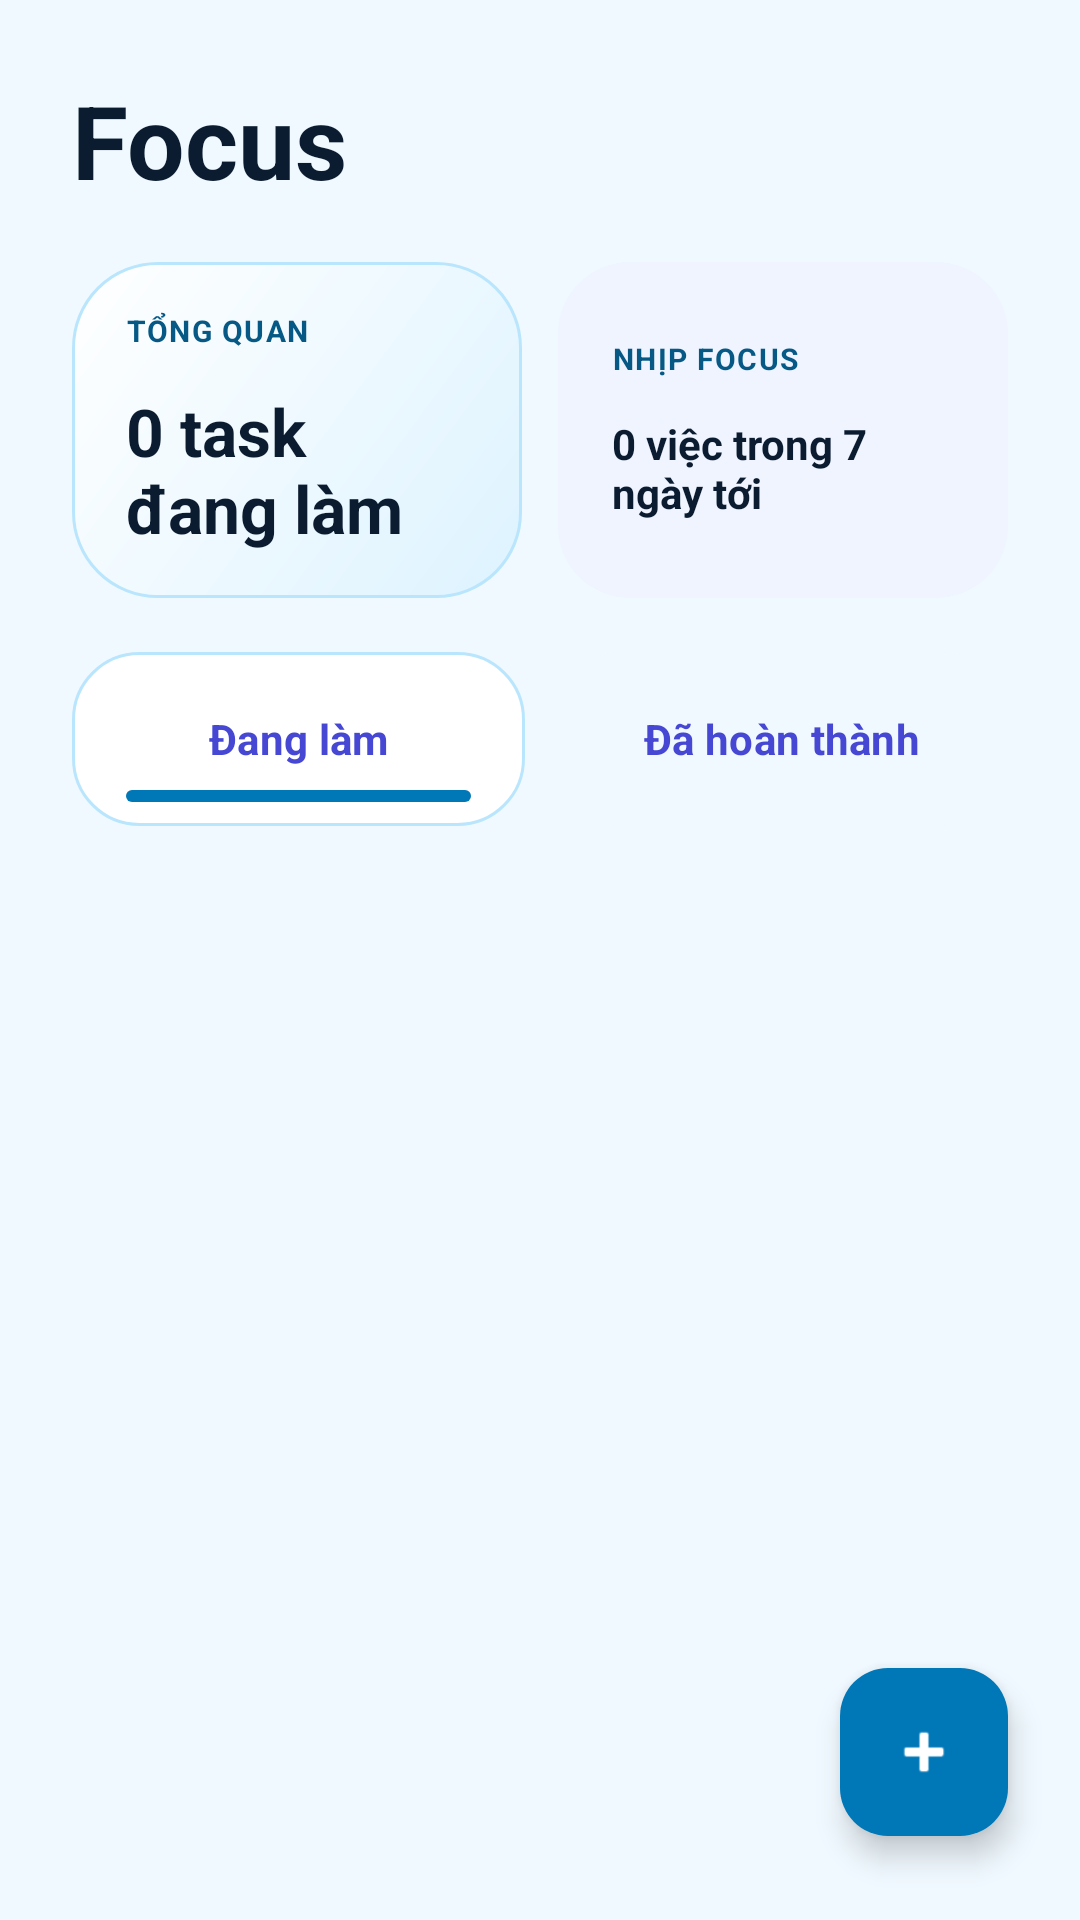

Produce the Android XML layout that renders to this screen, including the resource entries it uses.
<!-- AndroidManifest.xml: application theme Theme.FocusLife -->
<!-- res/layout/fragment_focus_tasks.xml -->
<?xml version="1.0" encoding="utf-8"?>
<androidx.constraintlayout.widget.ConstraintLayout xmlns:android="http://schemas.android.com/apk/res/android"
    xmlns:app="http://schemas.android.com/apk/res-auto"
    android:layout_width="match_parent"
    android:layout_height="match_parent"
    android:background="@color/focus_ocean_pale">

    <LinearLayout
        android:id="@+id/layoutFocusHeader"
        android:layout_width="0dp"
        android:layout_height="wrap_content"
        android:orientation="vertical"
        android:paddingStart="24dp"
        android:paddingTop="24dp"
        android:paddingEnd="24dp"
        android:paddingBottom="8dp"
        app:layout_constraintEnd_toEndOf="parent"
        app:layout_constraintStart_toStartOf="parent"
        app:layout_constraintTop_toTopOf="parent">

        <TextView
            android:id="@+id/tvFocusGreeting"
            android:layout_width="wrap_content"
            android:layout_height="wrap_content"
            android:text="Focus"
            android:textColor="@color/on_surface"
            android:textSize="34sp"
            android:textStyle="bold" />

        <LinearLayout
            android:layout_width="match_parent"
            android:layout_height="wrap_content"
            android:layout_marginTop="18dp"
            android:orientation="horizontal">

            <LinearLayout
                android:layout_width="0dp"
                android:layout_height="112dp"
                android:layout_weight="1"
                android:background="@drawable/bg_focus_header_card"
                android:gravity="center_vertical"
                android:orientation="vertical"
                android:paddingStart="18dp"
                android:paddingTop="16dp"
                android:paddingEnd="18dp"
                android:paddingBottom="16dp">

                <TextView
                    android:layout_width="wrap_content"
                    android:layout_height="wrap_content"
                    android:letterSpacing="0.05"
                    android:text="TỔNG QUAN"
                    android:textColor="@color/focus_ocean_dark"
                    android:textSize="10sp"
                    android:textStyle="bold" />

                <TextView
                    android:id="@+id/tvFocusStatsPrimary"
                    android:layout_width="match_parent"
                    android:layout_height="wrap_content"
                    android:layout_marginTop="12dp"
                    android:text="0 task đang làm"
                    android:textColor="@color/on_surface"
                    android:textSize="22sp"
                    android:textStyle="bold" />
            </LinearLayout>

            <LinearLayout
                android:layout_width="0dp"
                android:layout_height="112dp"
                android:layout_marginStart="12dp"
                android:layout_weight="1"
                android:background="@drawable/bg_focus_stats_soft"
                android:gravity="center_vertical"
                android:orientation="vertical"
                android:paddingStart="18dp"
                android:paddingTop="16dp"
                android:paddingEnd="18dp"
                android:paddingBottom="16dp">

                <TextView
                    android:layout_width="wrap_content"
                    android:layout_height="wrap_content"
                    android:letterSpacing="0.05"
                    android:text="NHỊP FOCUS"
                    android:textColor="@color/focus_ocean_dark"
                    android:textSize="10sp"
                    android:textStyle="bold" />

                <TextView
                    android:id="@+id/tvFocusStatsSecondary"
                    android:layout_width="match_parent"
                    android:layout_height="wrap_content"
                    android:layout_marginTop="12dp"
                    android:text="0 việc trong 7 ngày tới"
                    android:textColor="@color/on_surface"
                    android:textSize="14sp"
                    android:textStyle="bold" />
            </LinearLayout>
        </LinearLayout>

        <LinearLayout
            android:layout_width="match_parent"
            android:layout_height="58dp"
            android:layout_marginTop="18dp"
            android:orientation="horizontal">

            <com.google.android.material.button.MaterialButton
                android:id="@+id/btnFocusActive"
                style="@style/Widget.Material3.Button.TextButton"
                android:layout_width="0dp"
                android:layout_height="match_parent"
                android:layout_weight="1"
                android:background="@drawable/bg_focus_tab_selected"
                android:insetTop="0dp"
                android:insetBottom="0dp"
                android:text="Đang làm"
                android:textAllCaps="false"
                android:textSize="14sp"
                android:textStyle="bold"
                app:backgroundTint="@null" />

            <com.google.android.material.button.MaterialButton
                android:id="@+id/btnFocusCompleted"
                style="@style/Widget.Material3.Button.TextButton"
                android:layout_width="0dp"
                android:layout_height="match_parent"
                android:layout_marginStart="10dp"
                android:layout_weight="1"
                android:background="@drawable/bg_focus_tab_unselected"
                android:insetTop="0dp"
                android:insetBottom="0dp"
                android:text="Đã hoàn thành"
                android:textAllCaps="false"
                android:textSize="14sp"
                android:textStyle="bold"
                app:backgroundTint="@null" />
        </LinearLayout>

        <LinearLayout
            android:id="@+id/layoutFocusSelection"
            android:layout_width="match_parent"
            android:layout_height="wrap_content"
            android:layout_marginTop="14dp"
            android:background="@drawable/bg_focus_selection"
            android:gravity="center_vertical"
            android:orientation="horizontal"
            android:padding="14dp"
            android:visibility="gone">

            <TextView
                android:id="@+id/tvSelectionCount"
                android:layout_width="0dp"
                android:layout_height="wrap_content"
                android:layout_weight="1"
                android:text="0 task đang được chọn"
                android:textColor="@color/on_surface"
                android:textStyle="bold" />

            <com.google.android.material.button.MaterialButton
                android:id="@+id/btnCancelSelection"
                style="@style/Widget.Material3.Button.TextButton"
                android:layout_width="wrap_content"
                android:layout_height="wrap_content"
                android:text="Bỏ chọn"
                android:textColor="@color/focus_ocean" />

            <com.google.android.material.button.MaterialButton
                android:id="@+id/btnDeleteSelected"
                style="@style/Widget.Material3.Button"
                android:layout_width="wrap_content"
                android:layout_height="wrap_content"
                android:layout_marginStart="8dp"
                android:text="Xóa"
                app:backgroundTint="@color/focus_ocean" />
        </LinearLayout>
    </LinearLayout>

    <androidx.recyclerview.widget.RecyclerView
        android:id="@+id/rvFocusTasks"
        android:layout_width="0dp"
        android:layout_height="0dp"
        android:clipToPadding="false"
        android:paddingStart="24dp"
        android:paddingTop="10dp"
        android:paddingEnd="24dp"
        android:paddingBottom="104dp"
        app:layout_constraintBottom_toBottomOf="parent"
        app:layout_constraintEnd_toEndOf="parent"
        app:layout_constraintStart_toStartOf="parent"
        app:layout_constraintTop_toBottomOf="@id/layoutFocusHeader" />

    <TextView
        android:id="@+id/tvFocusEmptyState"
        android:layout_width="0dp"
        android:layout_height="wrap_content"
        android:layout_marginStart="34dp"
        android:layout_marginEnd="34dp"
        android:gravity="center"
        android:text="Không còn task đang làm. Nhấn + để tạo task mới."
        android:textColor="@color/on_surface_variant"
        android:textSize="14sp"
        android:visibility="gone"
        app:layout_constraintBottom_toBottomOf="@id/rvFocusTasks"
        app:layout_constraintEnd_toEndOf="@id/rvFocusTasks"
        app:layout_constraintStart_toStartOf="@id/rvFocusTasks"
        app:layout_constraintTop_toTopOf="@id/rvFocusTasks" />

    <com.google.android.material.floatingactionbutton.FloatingActionButton
        android:id="@+id/fabAddTask"
        android:layout_width="wrap_content"
        android:layout_height="wrap_content"
        android:layout_marginEnd="24dp"
        android:layout_marginBottom="28dp"
        android:contentDescription="Thêm task"
        android:src="@android:drawable/ic_input_add"
        app:backgroundTint="@color/focus_ocean"
        app:layout_constraintBottom_toBottomOf="parent"
        app:layout_constraintEnd_toEndOf="parent"
        app:tint="@color/on_primary" />

</androidx.constraintlayout.widget.ConstraintLayout>
<!-- resources referenced by this layout -->
<resources>
  <color name="focus_ocean">#0077B6</color>
  <color name="focus_ocean_dark">#075985</color>
  <color name="focus_ocean_pale">#F0F9FF</color>
  <color name="on_primary">#FFFFFF</color>
  <color name="on_surface">#0B1C30</color>
  <color name="on_surface_variant">#464554</color>
  <!-- drawable bg_focus_header_card (drawable) -->
  <?xml version="1.0" encoding="utf-8"?>
  <shape xmlns:android="http://schemas.android.com/apk/res/android" android:shape="rectangle">
      <gradient
          android:startColor="@color/focus_ocean_soft"
          android:endColor="@color/surface_container_lowest"
          android:angle="135" />
      <stroke android:width="1dp" android:color="@color/focus_ocean_border" />
      <corners android:radius="28dp" />
  </shape>
  <!-- drawable bg_focus_selection (drawable) -->
  <?xml version="1.0" encoding="utf-8"?>
  <shape xmlns:android="http://schemas.android.com/apk/res/android" android:shape="rectangle">
      <solid android:color="@color/focus_selection_bg" />
      <stroke android:width="1dp" android:color="@color/focus_ocean_border" />
      <corners android:radius="22dp" />
  </shape>
  <!-- drawable bg_focus_stats_soft (drawable) -->
  <?xml version="1.0" encoding="utf-8"?>
  <shape xmlns:android="http://schemas.android.com/apk/res/android" android:shape="rectangle">
      <solid android:color="@color/surface_container_low" />
      <corners android:radius="24dp" />
  </shape>
  <!-- drawable bg_focus_tab_selected (drawable) -->
  <?xml version="1.0" encoding="utf-8"?>
  <layer-list xmlns:android="http://schemas.android.com/apk/res/android">
  
      <item>
          <shape android:shape="rectangle">
              <solid android:color="@color/surface_container_lowest" />
              <stroke android:width="1dp" android:color="@color/focus_ocean_border" />
              <corners android:radius="22dp" />
          </shape>
      </item>
  
      <item
          android:bottom="8dp"
          android:gravity="bottom"
          android:left="18dp"
          android:right="18dp">
          <shape android:shape="rectangle">
              <size android:height="4dp" />
              <solid android:color="@color/focus_ocean" />
              <corners android:radius="999dp" />
          </shape>
      </item>
  
  </layer-list>
  <!-- drawable bg_focus_tab_unselected (drawable) -->
  <?xml version="1.0" encoding="utf-8"?>
  <shape xmlns:android="http://schemas.android.com/apk/res/android" android:shape="rectangle">
      <solid android:color="@color/focus_ocean_pale" />
      <corners android:radius="22dp" />
  </shape>
  <style name="Theme.FocusLife" parent="Base.Theme.FocusLife" />
  <color name="focus_ocean_soft">#DDF3FF</color>
  <color name="surface_container_lowest">#FFFFFF</color>
  <color name="focus_ocean_border">#BAE6FD</color>
  <color name="focus_selection_bg">#E0F2FE</color>
  <color name="surface_container_low">#EFF4FF</color>
  <style name="Base.Theme.FocusLife" parent="Theme.Material3.DayNight.NoActionBar">
          <item name="colorPrimary">@color/primary</item>
          <item name="colorOnPrimary">@color/on_primary</item>
          <item name="colorSecondary">@color/secondary</item>
          <item name="colorError">@color/error</item>
          <item name="android:windowBackground">@color/background</item>
          <item name="windowNoTitle">true</item>
          <item name="windowActionBar">false</item>
          <item name="android:windowFullscreen">true</item>
          <item name="android:windowNoTitle">true</item>
          <item name="android:fontFamily">sans-serif</item>
          <item name="android:windowLightStatusBar">true</item>
          <item name="android:navigationBarColor">@color/surface_container_lowest</item>
      </style>
  <color name="primary">#4648D4</color>
  <color name="secondary">#006C49</color>
  <color name="error">#BA1A1A</color>
  <color name="background">#F8F9FF</color>
</resources>
